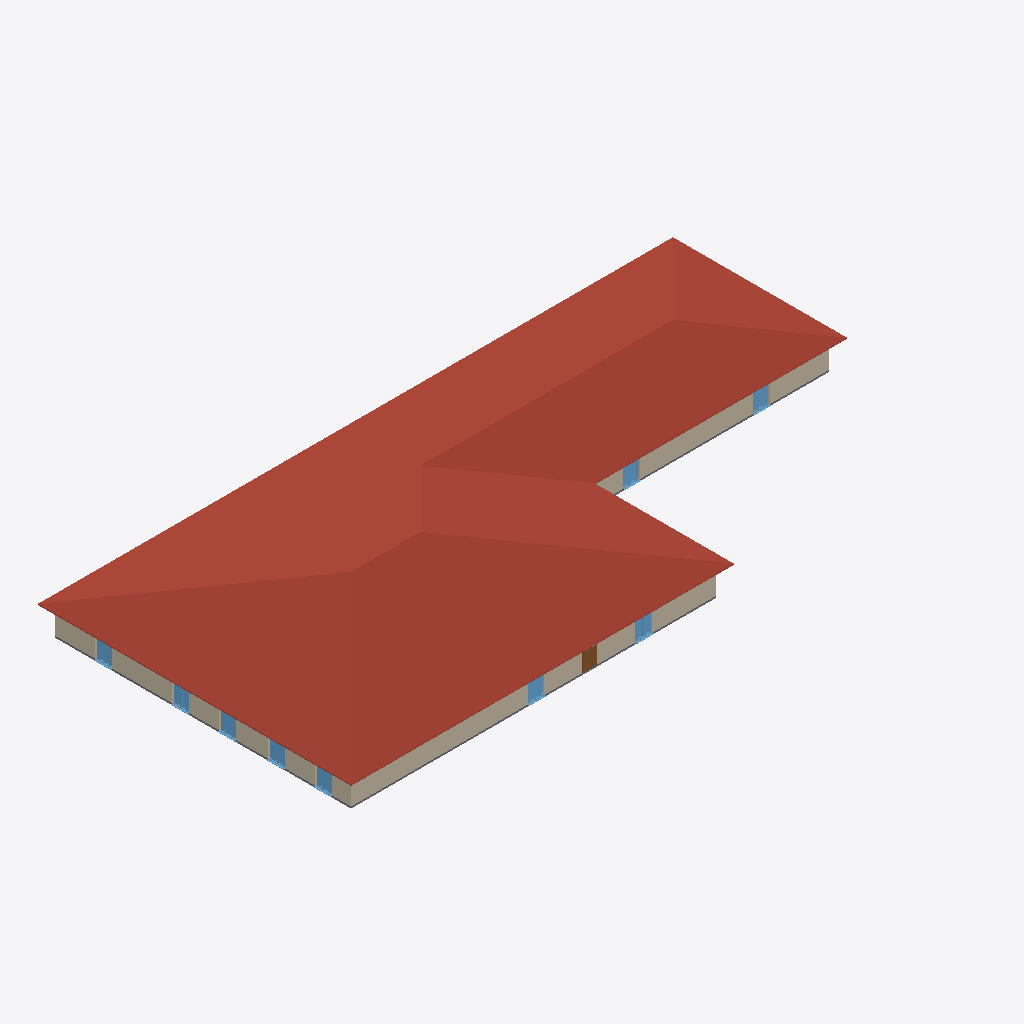
Isometric view of an IFC building model (IFC-SPF (STEP), schema IFC2X3, length unit metre), seen from the south-west, elements coloured by IFC class: 9 windows (light blue), 4 walls (beige), 1 roof (red-brown), 1 slab (grey), 1 door (brown).
Extent 73.0 m × 36.0 m × 6.6 m (x, y, z). Elements (44): 27 IfcWindow, 10 IfcWallStandardCase, 5 IfcDoor, 1 IfcRoof, 1 IfcSlab.

HEADER;
FILE_DESCRIPTION(('ViewDefinition [CoordinationView_V2.0, QuantityTakeOffAddOnView]','RevitIdentifiers [VersionGUID: 80e0cf00-2d3b-41d3-8bce-1eb04c56f472, NumberOfSaves: 11]','CoordinateReference [CoordinateBase: Aktuelle gemeinsam genutzte Koordinaten, ProjectSite: Intern]'),'2;1');
FILE_NAME('2018_01','2023-11-20T19:56:47+01:00',(''),(''),'ODA SDAI 22.12','23.1.10.4 - Exporter 23.2.3.0 - Alternative Benutzeroberfläche 23.2.3.0','');
FILE_SCHEMA(('IFC2X3'));
ENDSEC;
DATA;
#89=IFCPROJECT('1b7ivWzfz3ZO1tBeI7$Vnk',#18,'2018_01',$,$,'','Projekt  Status',(#84),#81);
#95=IFCSITE('1b7ivWzfz3ZO1tBeI7$Vni',#18,'Default',$,$,#94,$,$,.ELEMENT.,$,$,$,$,$);
#7778=IFCROOF('0i38K71qX2bRIp27k_G72E',#18,'Basisdach:Ziegeldach 360:2501286',$,'Basisdach:Ziegeldach 360',#7682,#7777,'2501286',.NOTDEFINED.);
#470=IFCWALLSTANDARDCASE('0i38K71qX2bRIp27k_G4Ev',#18,'Basiswand:Ziegel+WD hart 300+160:2496913',$,'Basiswand:Ziegel+WD hart 300+160',#454,#469,'2496913');
#820=IFCWALLSTANDARDCASE('0i38K71qX2bRIp27k_G45I',#18,'Basiswand:Ziegel+WD hart 300+160:2497402',$,'Basiswand:Ziegel+WD hart 300+160',#808,#819,'2497402');
#652=IFCWALLSTANDARDCASE('0i38K71qX2bRIp27k_G41k',#18,'Basiswand:Ziegel+WD hart 300+160:2497094',$,'Basiswand:Ziegel+WD hart 300+160',#640,#651,'2497094');
#7601=IFCSLAB('0i38K71qX2bRIp27k_G7Bp',#18,'Geschossdecke:STB 200:2500827',$,'Geschossdecke:STB 200',#7582,#7600,'2500827',.FLOOR.);
#6076=IFCWINDOW('0i38K71qX2bRIp27k_G7xS',#18,'FE TÜR 2 tlg - DrehKipp mit Stulp:2000 x 2250:2499828',$,'FE TÜR 2 tlg - DrehKipp mit Stulp:2000 x 2250',#11262,#6072,'2499828',2.45,2.000000000000012);
#5353=IFCWINDOW('0i38K71qX2bRIp27k_G7ky',#18,'FE TÜR 2 tlg - DrehKipp mit Stulp:2000 x 2250:2498964',$,'FE TÜR 2 tlg - DrehKipp mit Stulp:2000 x 2250',#12251,#5349,'2498964',2.45,2.000000000000012);
#5216=IFCWINDOW('0i38K71qX2bRIp27k_G7iP',#18,'FE TÜR 2 tlg - DrehKipp mit Stulp:2000 x 2250:2498865',$,'FE TÜR 2 tlg - DrehKipp mit Stulp:2000 x 2250',#12182,#5212,'2498865',2.45,2.000000000000012);
#5569=IFCWINDOW('0i38K71qX2bRIp27k_G7Yq',#18,'FE TÜR 2 tlg - DrehKipp mit Stulp:2000 x 2250:2499228',$,'FE TÜR 2 tlg - DrehKipp mit Stulp:2000 x 2250',#12458,#5565,'2499228',2.45,2.000000000000012);
#6149=IFCWINDOW('0i38K71qX2bRIp27k_G7zw',#18,'FE TÜR 2 tlg - DrehKipp mit Stulp:2000 x 2250:2499922',$,'FE TÜR 2 tlg - DrehKipp mit Stulp:2000 x 2250',#11331,#6145,'2499922',2.45,2.000000000000012);
#6221=IFCWINDOW('0i38K71qX2bRIp27k_G7_W',#18,'FE TÜR 2 tlg - DrehKipp mit Stulp:2000 x 2250:2499976',$,'FE TÜR 2 tlg - DrehKipp mit Stulp:2000 x 2250',#11557,#6217,'2499976',2.45,2.000000000000012);
#5425=IFCWINDOW('0i38K71qX2bRIp27k_G7W_',#18,'FE TÜR 2 tlg - DrehKipp mit Stulp:2000 x 2250:2499094',$,'FE TÜR 2 tlg - DrehKipp mit Stulp:2000 x 2250',#12320,#5421,'2499094',2.45,2.000000000000012);
#5497=IFCWINDOW('0i38K71qX2bRIp27k_G7Xq',#18,'FE TÜR 2 tlg - DrehKipp mit Stulp:2000 x 2250:2499164',$,'FE TÜR 2 tlg - DrehKipp mit Stulp:2000 x 2250',#12389,#5493,'2499164',2.45,2.000000000000012);
#6003=IFCWINDOW('0i38K71qX2bRIp27k_G7wR',#18,'FE TÜR 2 tlg - DrehKipp mit Stulp:2000 x 2250:2499763',$,'FE TÜR 2 tlg - DrehKipp mit Stulp:2000 x 2250',#11488,#5999,'2499763',2.45,2.000000000000012);
#10621=IFCDOOR('0i38K71qX2bRIp27k_G73W',#18,'TU DF 2 - Rahmenstock flächenbündig:DL - 1600 x 2000:2501320',$,'TU DF 2 - Rahmenstock flächenbündig:DL - 1600 x 2000',#11351,#10617,'2501320',2.2249999999999965,1.6900000000000057);
#764=IFCWALLSTANDARDCASE('0i38K71qX2bRIp27k_G446',#18,'Basiswand:Ziegel+WD hart 300+160:2497326',$,'Basiswand:Ziegel+WD hart 300+160',#752,#763,'2497326');
ENDSEC;